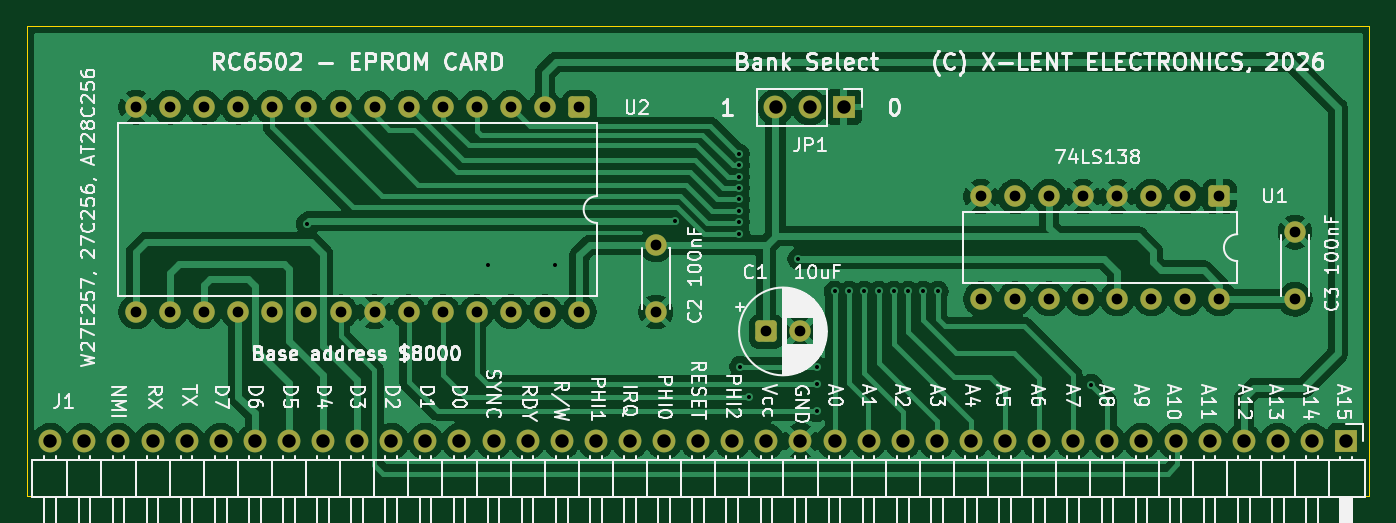
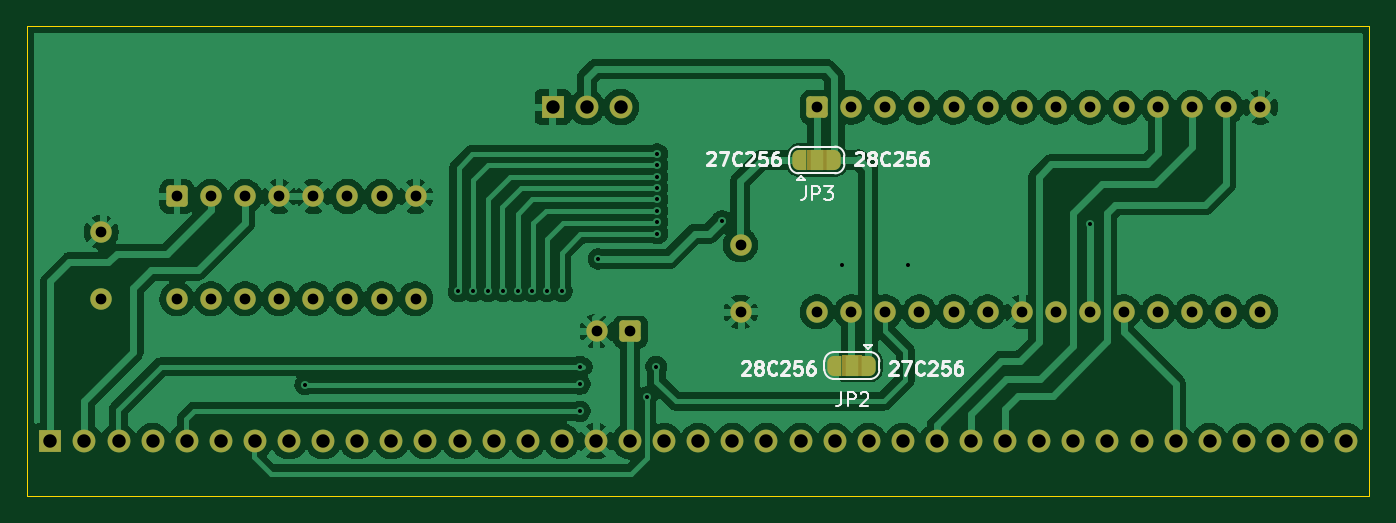
Circuit board: 11 layer files. Board 100.0 x 35.0 mm.
- bottom_copper: RC6502_EPROM_Card-B_Cu.gbr (147991 bytes)
- bottom_mask: RC6502_EPROM_Card-B_Mask.gbr (5601 bytes)
- paste: RC6502_EPROM_Card-B_Paste.gbr (482 bytes)
- bottom_silk: RC6502_EPROM_Card-B_Silkscreen.gbr (22916 bytes)
- outline: RC6502_EPROM_Card-Edge_Cuts.gbr (645 bytes)
- top_copper: RC6502_EPROM_Card-F_Cu.gbr (136124 bytes)
- top_mask: RC6502_EPROM_Card-F_Mask.gbr (3929 bytes)
- paste: RC6502_EPROM_Card-F_Paste.gbr (482 bytes)
- top_silk: RC6502_EPROM_Card-F_Silkscreen.gbr (133378 bytes)
- drill: RC6502_EPROM_Card-NPTH.drl (277 bytes)
- drill: RC6502_EPROM_Card-PTH.drl (2479 bytes)

=== bottom_copper: RC6502_EPROM_Card-B_Cu.gbr (147991 bytes, source omitted) ===
=== bottom_mask: RC6502_EPROM_Card-B_Mask.gbr ===
%TF.GenerationSoftware,KiCad,Pcbnew,9.0.7*%
%TF.CreationDate,2026-04-13T12:52:59+02:00*%
%TF.ProjectId,RC6502_EPROM_Card,52433635-3032-45f4-9550-524f4d5f4361,version 1.0*%
%TF.SameCoordinates,Original*%
%TF.FileFunction,Soldermask,Bot*%
%TF.FilePolarity,Negative*%
%FSLAX46Y46*%
G04 Gerber Fmt 4.6, Leading zero omitted, Abs format (unit mm)*
G04 Created by KiCad (PCBNEW 9.0.7) date 2026-04-13 12:52:59*
%MOMM*%
%LPD*%
G01*
G04 APERTURE LIST*
G04 Aperture macros list*
%AMRoundRect*
0 Rectangle with rounded corners*
0 $1 Rounding radius*
0 $2 $3 $4 $5 $6 $7 $8 $9 X,Y pos of 4 corners*
0 Add a 4 corners polygon primitive as box body*
4,1,4,$2,$3,$4,$5,$6,$7,$8,$9,$2,$3,0*
0 Add four circle primitives for the rounded corners*
1,1,$1+$1,$2,$3*
1,1,$1+$1,$4,$5*
1,1,$1+$1,$6,$7*
1,1,$1+$1,$8,$9*
0 Add four rect primitives between the rounded corners*
20,1,$1+$1,$2,$3,$4,$5,0*
20,1,$1+$1,$4,$5,$6,$7,0*
20,1,$1+$1,$6,$7,$8,$9,0*
20,1,$1+$1,$8,$9,$2,$3,0*%
%AMFreePoly0*
4,1,23,0.550000,-0.750000,0.000000,-0.750000,0.000000,-0.745722,-0.065263,-0.745722,-0.191342,-0.711940,-0.304381,-0.646677,-0.396677,-0.554381,-0.461940,-0.441342,-0.495722,-0.315263,-0.495722,-0.250000,-0.500000,-0.250000,-0.500000,0.250000,-0.495722,0.250000,-0.495722,0.315263,-0.461940,0.441342,-0.396677,0.554381,-0.304381,0.646677,-0.191342,0.711940,-0.065263,0.745722,0.000000,0.745722,
0.000000,0.750000,0.550000,0.750000,0.550000,-0.750000,0.550000,-0.750000,$1*%
%AMFreePoly1*
4,1,23,0.000000,0.745722,0.065263,0.745722,0.191342,0.711940,0.304381,0.646677,0.396677,0.554381,0.461940,0.441342,0.495722,0.315263,0.495722,0.250000,0.500000,0.250000,0.500000,-0.250000,0.495722,-0.250000,0.495722,-0.315263,0.461940,-0.441342,0.396677,-0.554381,0.304381,-0.646677,0.191342,-0.711940,0.065263,-0.745722,0.000000,-0.745722,0.000000,-0.750000,-0.550000,-0.750000,
-0.550000,0.750000,0.000000,0.750000,0.000000,0.745722,0.000000,0.745722,$1*%
G04 Aperture macros list end*
%ADD10C,1.600000*%
%ADD11R,1.700000X1.700000*%
%ADD12C,1.700000*%
%ADD13RoundRect,0.250000X-0.550000X0.550000X-0.550000X-0.550000X0.550000X-0.550000X0.550000X0.550000X0*%
%ADD14RoundRect,0.250000X-0.550000X-0.550000X0.550000X-0.550000X0.550000X0.550000X-0.550000X0.550000X0*%
%ADD15FreePoly0,180.000000*%
%ADD16R,1.000000X1.500000*%
%ADD17FreePoly1,180.000000*%
%ADD18FreePoly0,0.000000*%
%ADD19FreePoly1,0.000000*%
G04 APERTURE END LIST*
%TO.C,JP3*%
G36*
X149400000Y-73810000D02*
G01*
X147900000Y-73810000D01*
X147900000Y-75310000D01*
X149400000Y-75310000D01*
X149400000Y-73810000D01*
G37*
%TO.C,JP2*%
G36*
X145290000Y-90620000D02*
G01*
X146790000Y-90620000D01*
X146790000Y-89120000D01*
X145290000Y-89120000D01*
X145290000Y-90620000D01*
G37*
%TD*%
D10*
%TO.C,C2*%
X154340000Y-80880000D03*
X154340000Y-85880000D03*
%TD*%
D11*
%TO.C,JP1*%
X168330000Y-70620000D03*
D12*
X165790000Y-70620000D03*
X163250000Y-70620000D03*
%TD*%
D10*
%TO.C,C3*%
X201950000Y-84930000D03*
X201950000Y-79930000D03*
%TD*%
D13*
%TO.C,U1*%
X196320000Y-77280000D03*
D10*
X193780000Y-77280000D03*
X191240000Y-77280000D03*
X188700000Y-77280000D03*
X186160000Y-77280000D03*
X183620000Y-77280000D03*
X181080000Y-77280000D03*
X178540000Y-77280000D03*
X178540000Y-84900000D03*
X181080000Y-84900000D03*
X183620000Y-84900000D03*
X186160000Y-84900000D03*
X188700000Y-84900000D03*
X191240000Y-84900000D03*
X193780000Y-84900000D03*
X196320000Y-84900000D03*
%TD*%
D13*
%TO.C,U2*%
X148630000Y-70630000D03*
D10*
X146090000Y-70630000D03*
X143550000Y-70630000D03*
X141010000Y-70630000D03*
X138470000Y-70630000D03*
X135930000Y-70630000D03*
X133390000Y-70630000D03*
X130850000Y-70630000D03*
X128310000Y-70630000D03*
X125770000Y-70630000D03*
X123230000Y-70630000D03*
X120690000Y-70630000D03*
X118150000Y-70630000D03*
X115610000Y-70630000D03*
X115610000Y-85870000D03*
X118150000Y-85870000D03*
X120690000Y-85870000D03*
X123230000Y-85870000D03*
X125770000Y-85870000D03*
X128310000Y-85870000D03*
X130850000Y-85870000D03*
X133390000Y-85870000D03*
X135930000Y-85870000D03*
X138470000Y-85870000D03*
X141010000Y-85870000D03*
X143550000Y-85870000D03*
X146090000Y-85870000D03*
X148630000Y-85870000D03*
%TD*%
D11*
%TO.C,J1*%
X205750000Y-95500000D03*
D12*
X203210000Y-95500000D03*
X200670000Y-95500000D03*
X198130000Y-95500000D03*
X195590000Y-95500000D03*
X193050000Y-95500000D03*
X190510000Y-95500000D03*
X187970000Y-95500000D03*
X185430000Y-95500000D03*
X182890000Y-95500000D03*
X180350000Y-95500000D03*
X177810000Y-95500000D03*
X175270000Y-95500000D03*
X172730000Y-95500000D03*
X170190000Y-95500000D03*
X167650000Y-95500000D03*
X165110000Y-95500000D03*
X162570000Y-95500000D03*
X160030000Y-95500000D03*
X157490000Y-95500000D03*
X154950000Y-95500000D03*
X152410000Y-95500000D03*
X149870000Y-95500000D03*
X147330000Y-95500000D03*
X144790000Y-95500000D03*
X142250000Y-95500000D03*
X139710000Y-95500000D03*
X137170000Y-95500000D03*
X134630000Y-95500000D03*
X132090000Y-95500000D03*
X129550000Y-95500000D03*
X127010000Y-95500000D03*
X124470000Y-95500000D03*
X121930000Y-95500000D03*
X119390000Y-95500000D03*
X116850000Y-95500000D03*
X114310000Y-95500000D03*
X111770000Y-95500000D03*
X109230000Y-95500000D03*
%TD*%
D14*
%TO.C,C1*%
X162557621Y-87330000D03*
D10*
X165057621Y-87330000D03*
%TD*%
D15*
%TO.C,JP3*%
X149950000Y-74560000D03*
D16*
X148650000Y-74560000D03*
D17*
X147350000Y-74560000D03*
%TD*%
D18*
%TO.C,JP2*%
X144740000Y-89870000D03*
D16*
X146040000Y-89870000D03*
D19*
X147340000Y-89870000D03*
%TD*%
M02*

=== paste: RC6502_EPROM_Card-B_Paste.gbr ===
%TF.GenerationSoftware,KiCad,Pcbnew,9.0.7*%
%TF.CreationDate,2026-04-13T12:52:59+02:00*%
%TF.ProjectId,RC6502_EPROM_Card,52433635-3032-45f4-9550-524f4d5f4361,version 1.0*%
%TF.SameCoordinates,Original*%
%TF.FileFunction,Paste,Bot*%
%TF.FilePolarity,Positive*%
%FSLAX46Y46*%
G04 Gerber Fmt 4.6, Leading zero omitted, Abs format (unit mm)*
G04 Created by KiCad (PCBNEW 9.0.7) date 2026-04-13 12:52:59*
%MOMM*%
%LPD*%
G01*
G04 APERTURE LIST*
G04 APERTURE END LIST*
M02*

=== bottom_silk: RC6502_EPROM_Card-B_Silkscreen.gbr (22916 bytes, source omitted) ===
=== outline: RC6502_EPROM_Card-Edge_Cuts.gbr ===
%TF.GenerationSoftware,KiCad,Pcbnew,9.0.7*%
%TF.CreationDate,2026-04-13T12:52:59+02:00*%
%TF.ProjectId,RC6502_EPROM_Card,52433635-3032-45f4-9550-524f4d5f4361,version 1.0*%
%TF.SameCoordinates,Original*%
%TF.FileFunction,Profile,NP*%
%FSLAX46Y46*%
G04 Gerber Fmt 4.6, Leading zero omitted, Abs format (unit mm)*
G04 Created by KiCad (PCBNEW 9.0.7) date 2026-04-13 12:52:59*
%MOMM*%
%LPD*%
G01*
G04 APERTURE LIST*
%TA.AperFunction,Profile*%
%ADD10C,0.050000*%
%TD*%
G04 APERTURE END LIST*
D10*
X107490000Y-64590000D02*
X207490000Y-64590000D01*
X207490000Y-99590000D01*
X107490000Y-99590000D01*
X107490000Y-64590000D01*
M02*

=== top_copper: RC6502_EPROM_Card-F_Cu.gbr (136124 bytes, source omitted) ===
=== top_mask: RC6502_EPROM_Card-F_Mask.gbr ===
%TF.GenerationSoftware,KiCad,Pcbnew,9.0.7*%
%TF.CreationDate,2026-04-13T12:52:59+02:00*%
%TF.ProjectId,RC6502_EPROM_Card,52433635-3032-45f4-9550-524f4d5f4361,version 1.0*%
%TF.SameCoordinates,Original*%
%TF.FileFunction,Soldermask,Top*%
%TF.FilePolarity,Negative*%
%FSLAX46Y46*%
G04 Gerber Fmt 4.6, Leading zero omitted, Abs format (unit mm)*
G04 Created by KiCad (PCBNEW 9.0.7) date 2026-04-13 12:52:59*
%MOMM*%
%LPD*%
G01*
G04 APERTURE LIST*
G04 Aperture macros list*
%AMRoundRect*
0 Rectangle with rounded corners*
0 $1 Rounding radius*
0 $2 $3 $4 $5 $6 $7 $8 $9 X,Y pos of 4 corners*
0 Add a 4 corners polygon primitive as box body*
4,1,4,$2,$3,$4,$5,$6,$7,$8,$9,$2,$3,0*
0 Add four circle primitives for the rounded corners*
1,1,$1+$1,$2,$3*
1,1,$1+$1,$4,$5*
1,1,$1+$1,$6,$7*
1,1,$1+$1,$8,$9*
0 Add four rect primitives between the rounded corners*
20,1,$1+$1,$2,$3,$4,$5,0*
20,1,$1+$1,$4,$5,$6,$7,0*
20,1,$1+$1,$6,$7,$8,$9,0*
20,1,$1+$1,$8,$9,$2,$3,0*%
G04 Aperture macros list end*
%ADD10C,1.600000*%
%ADD11R,1.700000X1.700000*%
%ADD12C,1.700000*%
%ADD13RoundRect,0.250000X-0.550000X0.550000X-0.550000X-0.550000X0.550000X-0.550000X0.550000X0.550000X0*%
%ADD14RoundRect,0.250000X-0.550000X-0.550000X0.550000X-0.550000X0.550000X0.550000X-0.550000X0.550000X0*%
G04 APERTURE END LIST*
D10*
%TO.C,C2*%
X154340000Y-80880000D03*
X154340000Y-85880000D03*
%TD*%
D11*
%TO.C,JP1*%
X168330000Y-70620000D03*
D12*
X165790000Y-70620000D03*
X163250000Y-70620000D03*
%TD*%
D10*
%TO.C,C3*%
X201950000Y-84930000D03*
X201950000Y-79930000D03*
%TD*%
D13*
%TO.C,U1*%
X196320000Y-77280000D03*
D10*
X193780000Y-77280000D03*
X191240000Y-77280000D03*
X188700000Y-77280000D03*
X186160000Y-77280000D03*
X183620000Y-77280000D03*
X181080000Y-77280000D03*
X178540000Y-77280000D03*
X178540000Y-84900000D03*
X181080000Y-84900000D03*
X183620000Y-84900000D03*
X186160000Y-84900000D03*
X188700000Y-84900000D03*
X191240000Y-84900000D03*
X193780000Y-84900000D03*
X196320000Y-84900000D03*
%TD*%
D13*
%TO.C,U2*%
X148630000Y-70630000D03*
D10*
X146090000Y-70630000D03*
X143550000Y-70630000D03*
X141010000Y-70630000D03*
X138470000Y-70630000D03*
X135930000Y-70630000D03*
X133390000Y-70630000D03*
X130850000Y-70630000D03*
X128310000Y-70630000D03*
X125770000Y-70630000D03*
X123230000Y-70630000D03*
X120690000Y-70630000D03*
X118150000Y-70630000D03*
X115610000Y-70630000D03*
X115610000Y-85870000D03*
X118150000Y-85870000D03*
X120690000Y-85870000D03*
X123230000Y-85870000D03*
X125770000Y-85870000D03*
X128310000Y-85870000D03*
X130850000Y-85870000D03*
X133390000Y-85870000D03*
X135930000Y-85870000D03*
X138470000Y-85870000D03*
X141010000Y-85870000D03*
X143550000Y-85870000D03*
X146090000Y-85870000D03*
X148630000Y-85870000D03*
%TD*%
D11*
%TO.C,J1*%
X205750000Y-95500000D03*
D12*
X203210000Y-95500000D03*
X200670000Y-95500000D03*
X198130000Y-95500000D03*
X195590000Y-95500000D03*
X193050000Y-95500000D03*
X190510000Y-95500000D03*
X187970000Y-95500000D03*
X185430000Y-95500000D03*
X182890000Y-95500000D03*
X180350000Y-95500000D03*
X177810000Y-95500000D03*
X175270000Y-95500000D03*
X172730000Y-95500000D03*
X170190000Y-95500000D03*
X167650000Y-95500000D03*
X165110000Y-95500000D03*
X162570000Y-95500000D03*
X160030000Y-95500000D03*
X157490000Y-95500000D03*
X154950000Y-95500000D03*
X152410000Y-95500000D03*
X149870000Y-95500000D03*
X147330000Y-95500000D03*
X144790000Y-95500000D03*
X142250000Y-95500000D03*
X139710000Y-95500000D03*
X137170000Y-95500000D03*
X134630000Y-95500000D03*
X132090000Y-95500000D03*
X129550000Y-95500000D03*
X127010000Y-95500000D03*
X124470000Y-95500000D03*
X121930000Y-95500000D03*
X119390000Y-95500000D03*
X116850000Y-95500000D03*
X114310000Y-95500000D03*
X111770000Y-95500000D03*
X109230000Y-95500000D03*
%TD*%
D14*
%TO.C,C1*%
X162557621Y-87330000D03*
D10*
X165057621Y-87330000D03*
%TD*%
M02*

=== paste: RC6502_EPROM_Card-F_Paste.gbr ===
%TF.GenerationSoftware,KiCad,Pcbnew,9.0.7*%
%TF.CreationDate,2026-04-13T12:52:59+02:00*%
%TF.ProjectId,RC6502_EPROM_Card,52433635-3032-45f4-9550-524f4d5f4361,version 1.0*%
%TF.SameCoordinates,Original*%
%TF.FileFunction,Paste,Top*%
%TF.FilePolarity,Positive*%
%FSLAX46Y46*%
G04 Gerber Fmt 4.6, Leading zero omitted, Abs format (unit mm)*
G04 Created by KiCad (PCBNEW 9.0.7) date 2026-04-13 12:52:59*
%MOMM*%
%LPD*%
G01*
G04 APERTURE LIST*
G04 APERTURE END LIST*
M02*

=== top_silk: RC6502_EPROM_Card-F_Silkscreen.gbr (133378 bytes, source omitted) ===
=== drill: RC6502_EPROM_Card-NPTH.drl ===
M48
; DRILL file {KiCad 9.0.7} date 2026-04-13T12:53:02+0200
; FORMAT={-:-/ absolute / inch / decimal}
; #@! TF.CreationDate,2026-04-13T12:53:02+02:00
; #@! TF.GenerationSoftware,Kicad,Pcbnew,9.0.7
; #@! TF.FileFunction,NonPlated,1,2,NPTH
FMAT,2
INCH
%
G90
G05
M30

=== drill: RC6502_EPROM_Card-PTH.drl ===
M48
; DRILL file {KiCad 9.0.7} date 2026-04-13T12:53:02+0200
; FORMAT={-:-/ absolute / inch / decimal}
; #@! TF.CreationDate,2026-04-13T12:53:02+02:00
; #@! TF.GenerationSoftware,Kicad,Pcbnew,9.0.7
; #@! TF.FileFunction,Plated,1,2,PTH
FMAT,2
INCH
; #@! TA.AperFunction,Plated,PTH,ViaDrill
T1C0.0118
; #@! TA.AperFunction,Plated,PTH,ComponentDrill
T2C0.0315
; #@! TA.AperFunction,Plated,PTH,ComponentDrill
T3C0.0394
%
G90
G05
T1
X5.052Y-3.1224
X5.585Y-3.2437
X5.7797Y-3.2439
X6.1315Y-3.1142
X6.3205Y-2.9185
X6.3205Y-2.9516
X6.3205Y-2.9846
X6.3205Y-3.0181
X6.3205Y-3.0512
X6.3205Y-3.0846
X6.3205Y-3.1177
X6.3205Y-3.1512
X6.3236Y-3.5413
X6.3508Y-3.6311
X6.4933Y-3.2256
X6.5476Y-3.5413
X6.5476Y-3.5925
X6.5476Y-3.6724
X6.6004Y-3.3209
X6.6437Y-3.3209
X6.687Y-3.3209
X6.7303Y-3.3209
X6.7736Y-3.3209
X6.8169Y-3.3209
X6.8602Y-3.3209
X6.9035Y-3.3209
X7.3531Y-3.5941
T2
X4.5516Y-2.7807
X4.5516Y-3.3807
X4.6516Y-2.7807
X4.6516Y-3.3807
X4.7516Y-2.7807
X4.7516Y-3.3807
X4.8516Y-2.7807
X4.8516Y-3.3807
X4.9516Y-2.7807
X4.9516Y-3.3807
X5.0516Y-2.7807
X5.0516Y-3.3807
X5.1516Y-2.7807
X5.1516Y-3.3807
X5.2516Y-2.7807
X5.2516Y-3.3807
X5.3516Y-2.7807
X5.3516Y-3.3807
X5.4516Y-2.7807
X5.4516Y-3.3807
X5.5516Y-2.7807
X5.5516Y-3.3807
X5.6516Y-2.7807
X5.6516Y-3.3807
X5.7516Y-2.7807
X5.7516Y-3.3807
X5.8516Y-2.7807
X5.8516Y-3.3807
X6.0764Y-3.1843
X6.0764Y-3.3811
X6.3999Y-3.4382
X6.4983Y-3.4382
X7.0291Y-3.0425
X7.0291Y-3.3425
X7.1291Y-3.0425
X7.1291Y-3.3425
X7.2291Y-3.0425
X7.2291Y-3.3425
X7.3291Y-3.0425
X7.3291Y-3.3425
X7.4291Y-3.0425
X7.4291Y-3.3425
X7.5291Y-3.0425
X7.5291Y-3.3425
X7.6291Y-3.0425
X7.6291Y-3.3425
X7.7291Y-3.0425
X7.7291Y-3.3425
X7.9508Y-3.1469
X7.9508Y-3.3437
T3
X4.3004Y-3.7598
X4.4004Y-3.7598
X4.5004Y-3.7598
X4.6004Y-3.7598
X4.7004Y-3.7598
X4.8004Y-3.7598
X4.9004Y-3.7598
X5.0004Y-3.7598
X5.1004Y-3.7598
X5.2004Y-3.7598
X5.3004Y-3.7598
X5.4004Y-3.7598
X5.5004Y-3.7598
X5.6004Y-3.7598
X5.7004Y-3.7598
X5.8004Y-3.7598
X5.9004Y-3.7598
X6.0004Y-3.7598
X6.1004Y-3.7598
X6.2004Y-3.7598
X6.3004Y-3.7598
X6.4004Y-3.7598
X6.4272Y-2.7803
X6.5004Y-3.7598
X6.5272Y-2.7803
X6.6004Y-3.7598
X6.6272Y-2.7803
X6.7004Y-3.7598
X6.8004Y-3.7598
X6.9004Y-3.7598
X7.0004Y-3.7598
X7.1004Y-3.7598
X7.2004Y-3.7598
X7.3004Y-3.7598
X7.4004Y-3.7598
X7.5004Y-3.7598
X7.6004Y-3.7598
X7.7004Y-3.7598
X7.8004Y-3.7598
X7.9004Y-3.7598
X8.0004Y-3.7598
X8.1004Y-3.7598
M30
